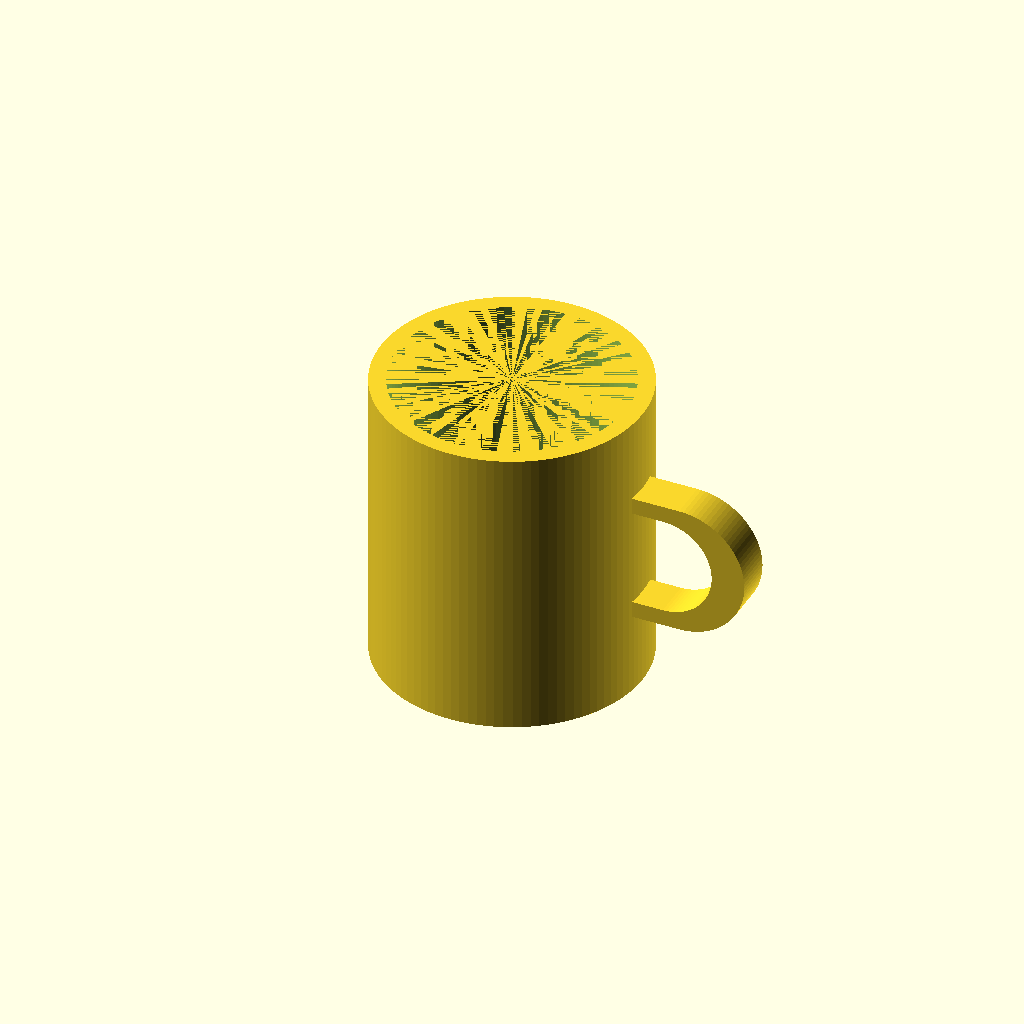
Cell 1: rendered with the file's own defaults.
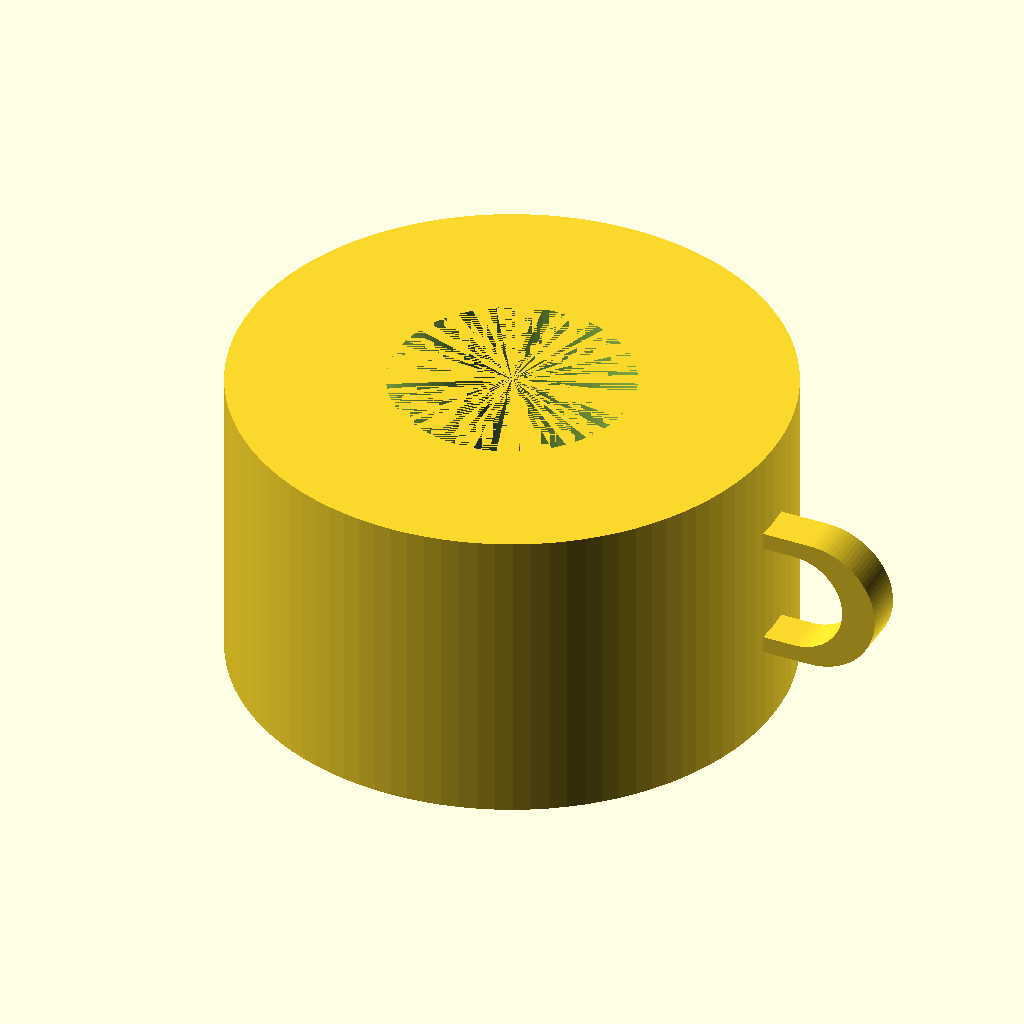
Cell 2 — outer_diameter set to 160, the other parameters unchanged.
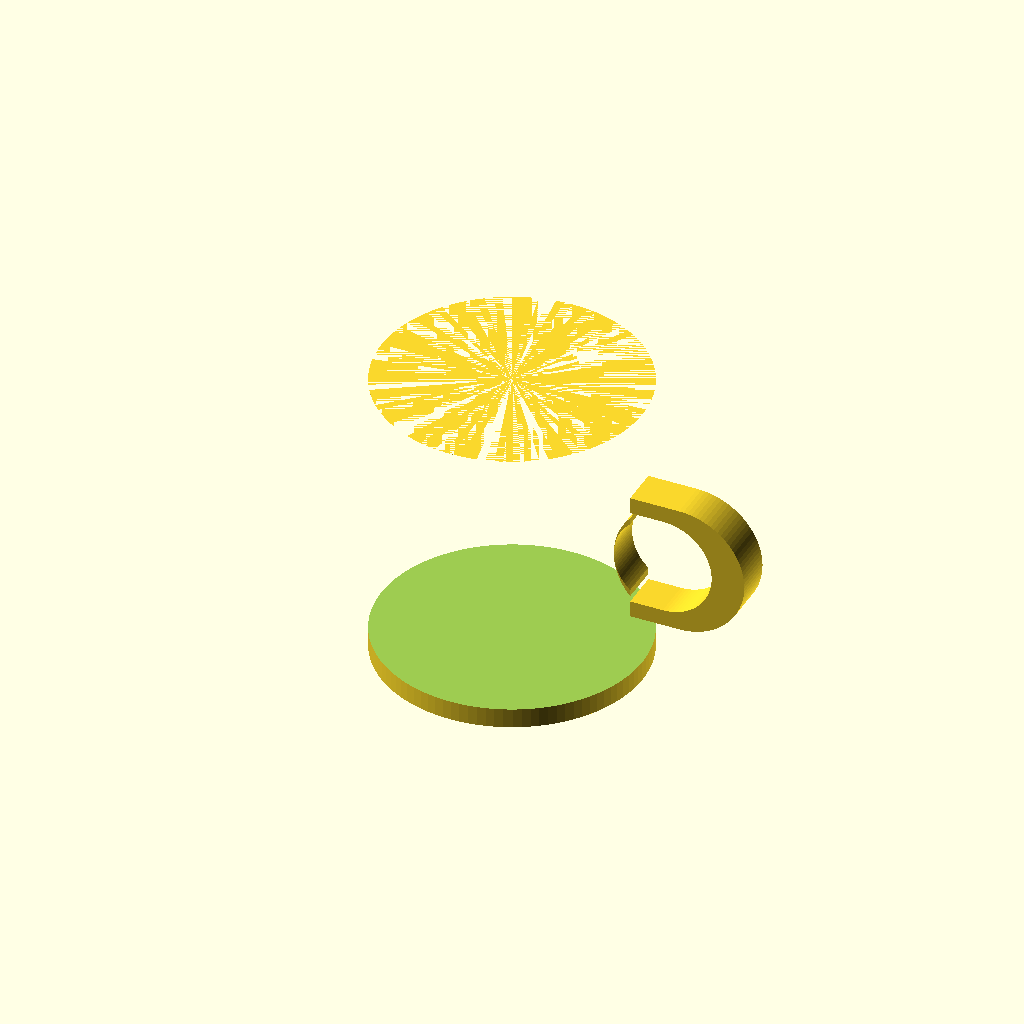
Cell 3: inner_diameter = 140 (everything else at default).
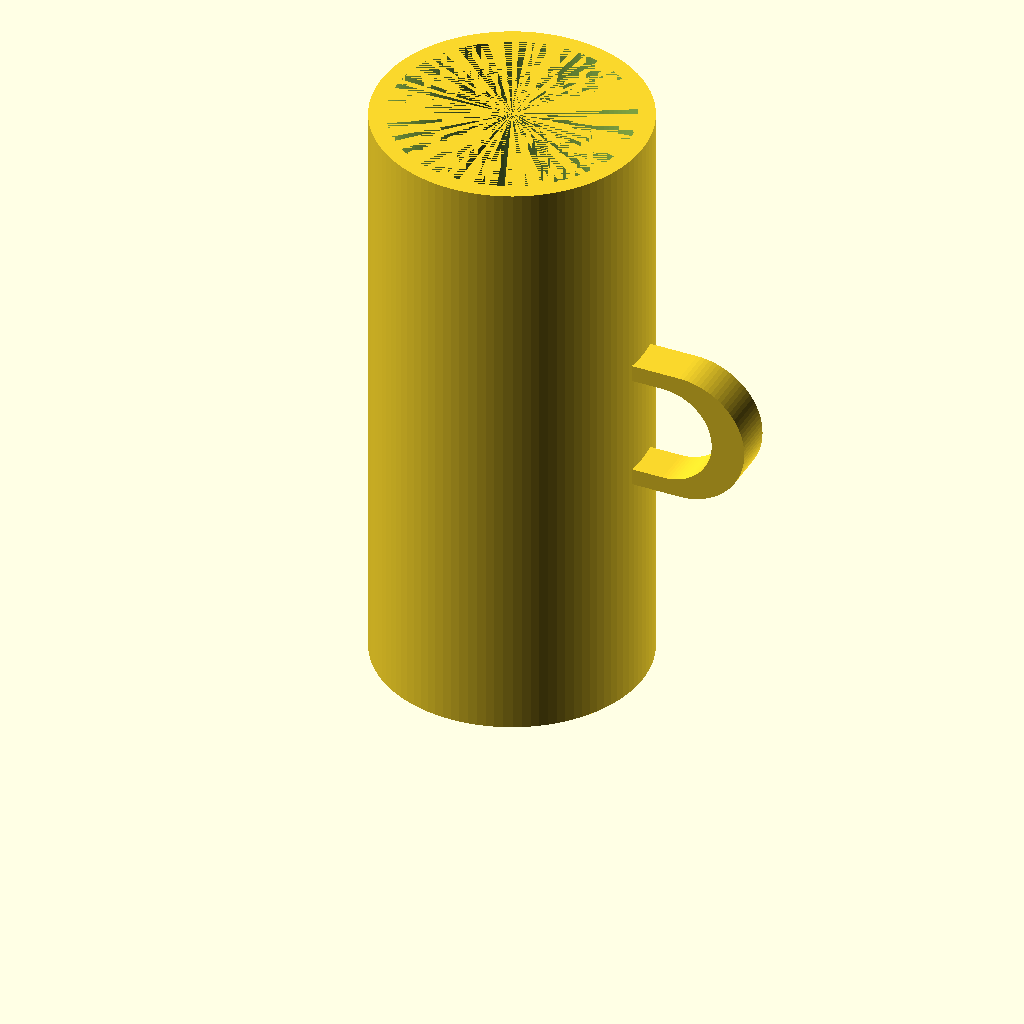
Cell 4: the same model with height = 180.
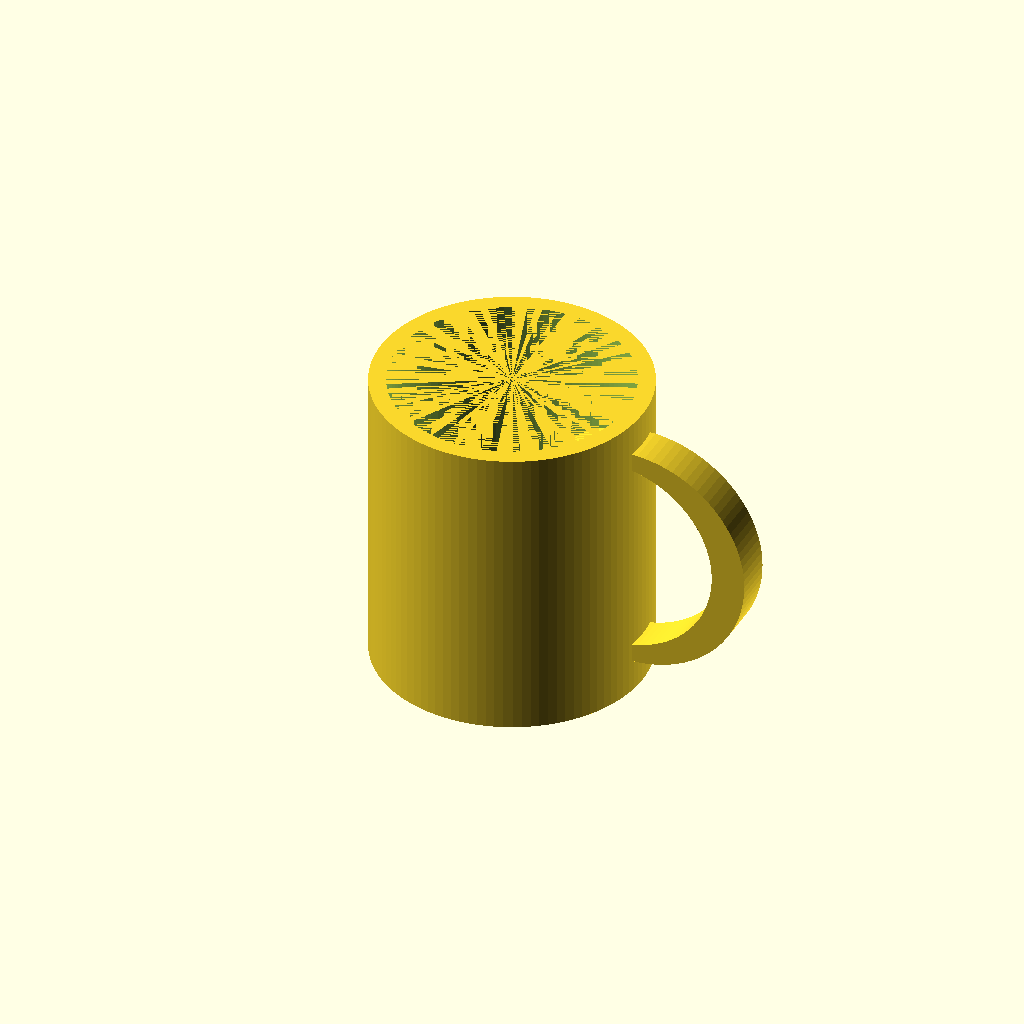
Cell 5: the same model with handle_inner_height = 60.
All cells are drawn from one camera (rotation 55°, 0°, 25°, orthographic, colour scheme Cornfield), so only the parameter changes between them.
The OpenSCAD source (results/tier-2-offset-handle-mug/bare_gpt-5.1-codex-max-f88d16315e81-2026-04-28T14-36-33-366Z/final.scad):
// Parameters
outer_diameter = 80;
inner_diameter = 70;
height = 90;
wall_thickness = (outer_diameter - inner_diameter) / 2;
bottom_thickness = 6;

handle_inner_height = 30;
handle_inner_width = 25;
handle_wall = 5;
handle_depth = 12;
handle_overlap = 1; // how much to embed into the mug wall
$fn = 100;

// Mug body
module mug_body() {
    difference() {
        cylinder(h = height, r = outer_diameter / 2);
        translate([0, 0, bottom_thickness])
            cylinder(h = height - bottom_thickness, r = inner_diameter / 2);
    }
}

// 2D D-shape for handle in the X (radial) and Y (vertical) plane, centered vertically
module handle_shape2d() {
    outer_h = handle_inner_height + 2 * handle_wall;
    outer_w = handle_inner_width + 2 * handle_wall;
    outer_r = outer_h / 2;
    inner_h = handle_inner_height;
    inner_w = handle_inner_width;
    inner_r = inner_h / 2;
    difference() {
        // Outer D shape
        union() {
            translate([0, -outer_h / 2])
                square([outer_w - outer_r, outer_h], center = false);
            translate([outer_w - outer_r, 0])
                circle(r = outer_r);
        }
        // Inner void
        union() {
            translate([0, -inner_h / 2])
                square([inner_w - inner_r, inner_h], center = false);
            translate([inner_w - inner_r, 0])
                circle(r = inner_r);
        }
    }
}

// Handle 3D
module handle() {
    translate([outer_diameter / 2 - handle_overlap, 0, height / 2])
        rotate([-90, 0, 0]) // orient so extrusion goes along global Y
            linear_extrude(height = handle_depth, center = true, convexity = 10)
                handle_shape2d();
}

// Assemble mug and handle
union() {
    mug_body();
    handle();
}
Parameter table extracted from the source (name, type, default, range or options):
outer_diameter: number, default 80
inner_diameter: number, default 70
height: number, default 90
bottom_thickness: number, default 6
handle_inner_height: number, default 30
handle_inner_width: number, default 25
handle_wall: number, default 5
handle_depth: number, default 12
handle_overlap: number, default 1
